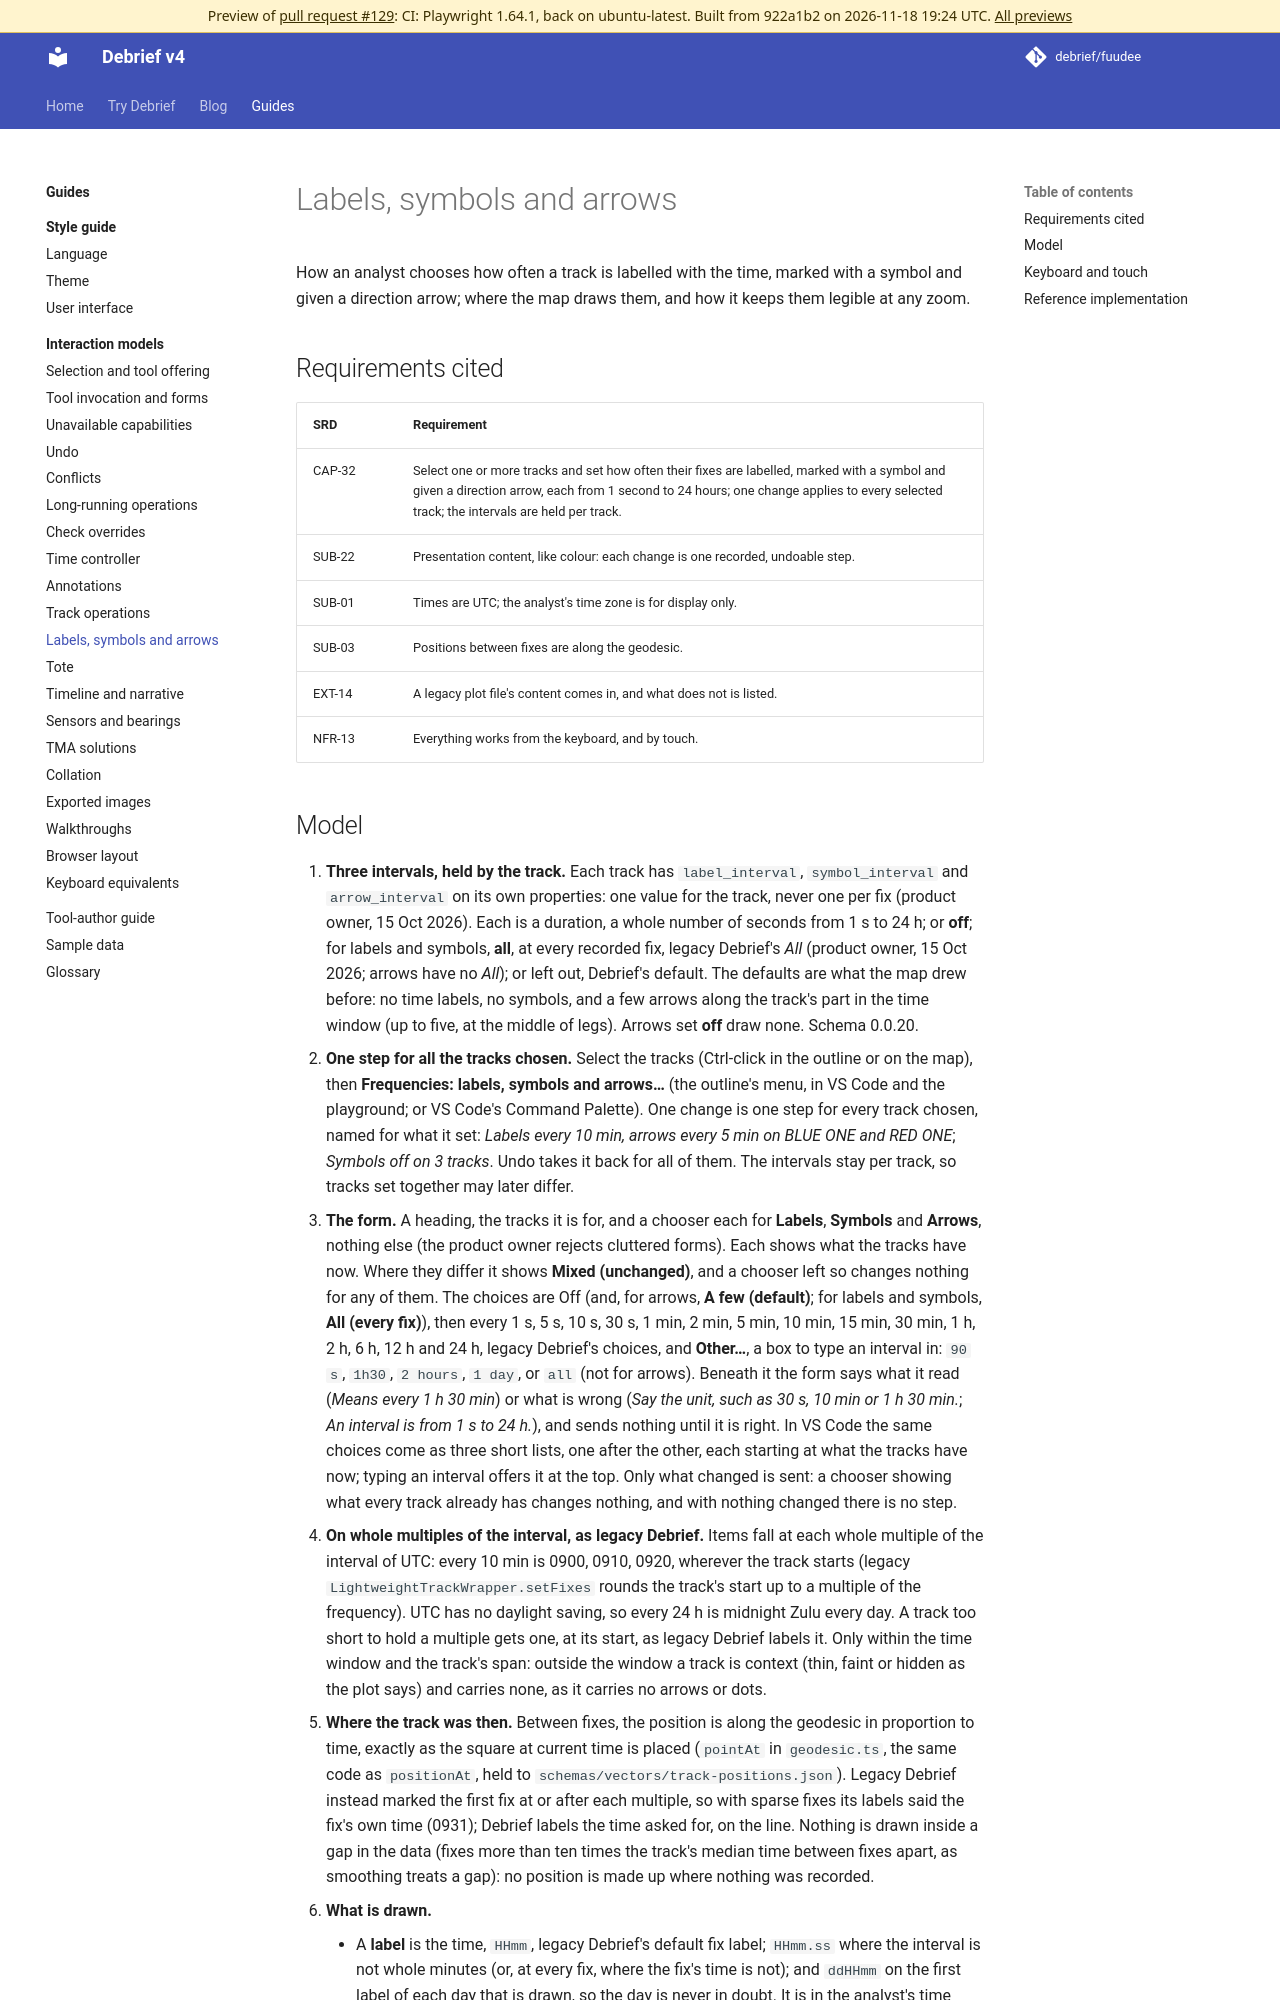

repository: debrief/fuudee · page: pr-preview/pr-129/guides/interaction-models/labels-symbols-arrows/index.html · generator: mkdocs

# Labels, symbols and arrows

How an analyst chooses how often a track is labelled with the time, marked with a symbol and given a direction arrow; where the map draws them, and how it keeps them legible at any zoom.

## Requirements cited

| SRD | Requirement |
| --- | --- |
| CAP-32 | Select one or more tracks and set how often their fixes are labelled, marked with a symbol and given a direction arrow, each from 1 second to 24 hours; one change applies to every selected track; the intervals are held per track. |
| SUB-22 | Presentation content, like colour: each change is one recorded, undoable step. |
| SUB-01 | Times are UTC; the analyst's time zone is for display only. |
| SUB-03 | Positions between fixes are along the geodesic. |
| EXT-14 | A legacy plot file's content comes in, and what does not is listed. |
| NFR-13 | Everything works from the keyboard, and by touch. |
